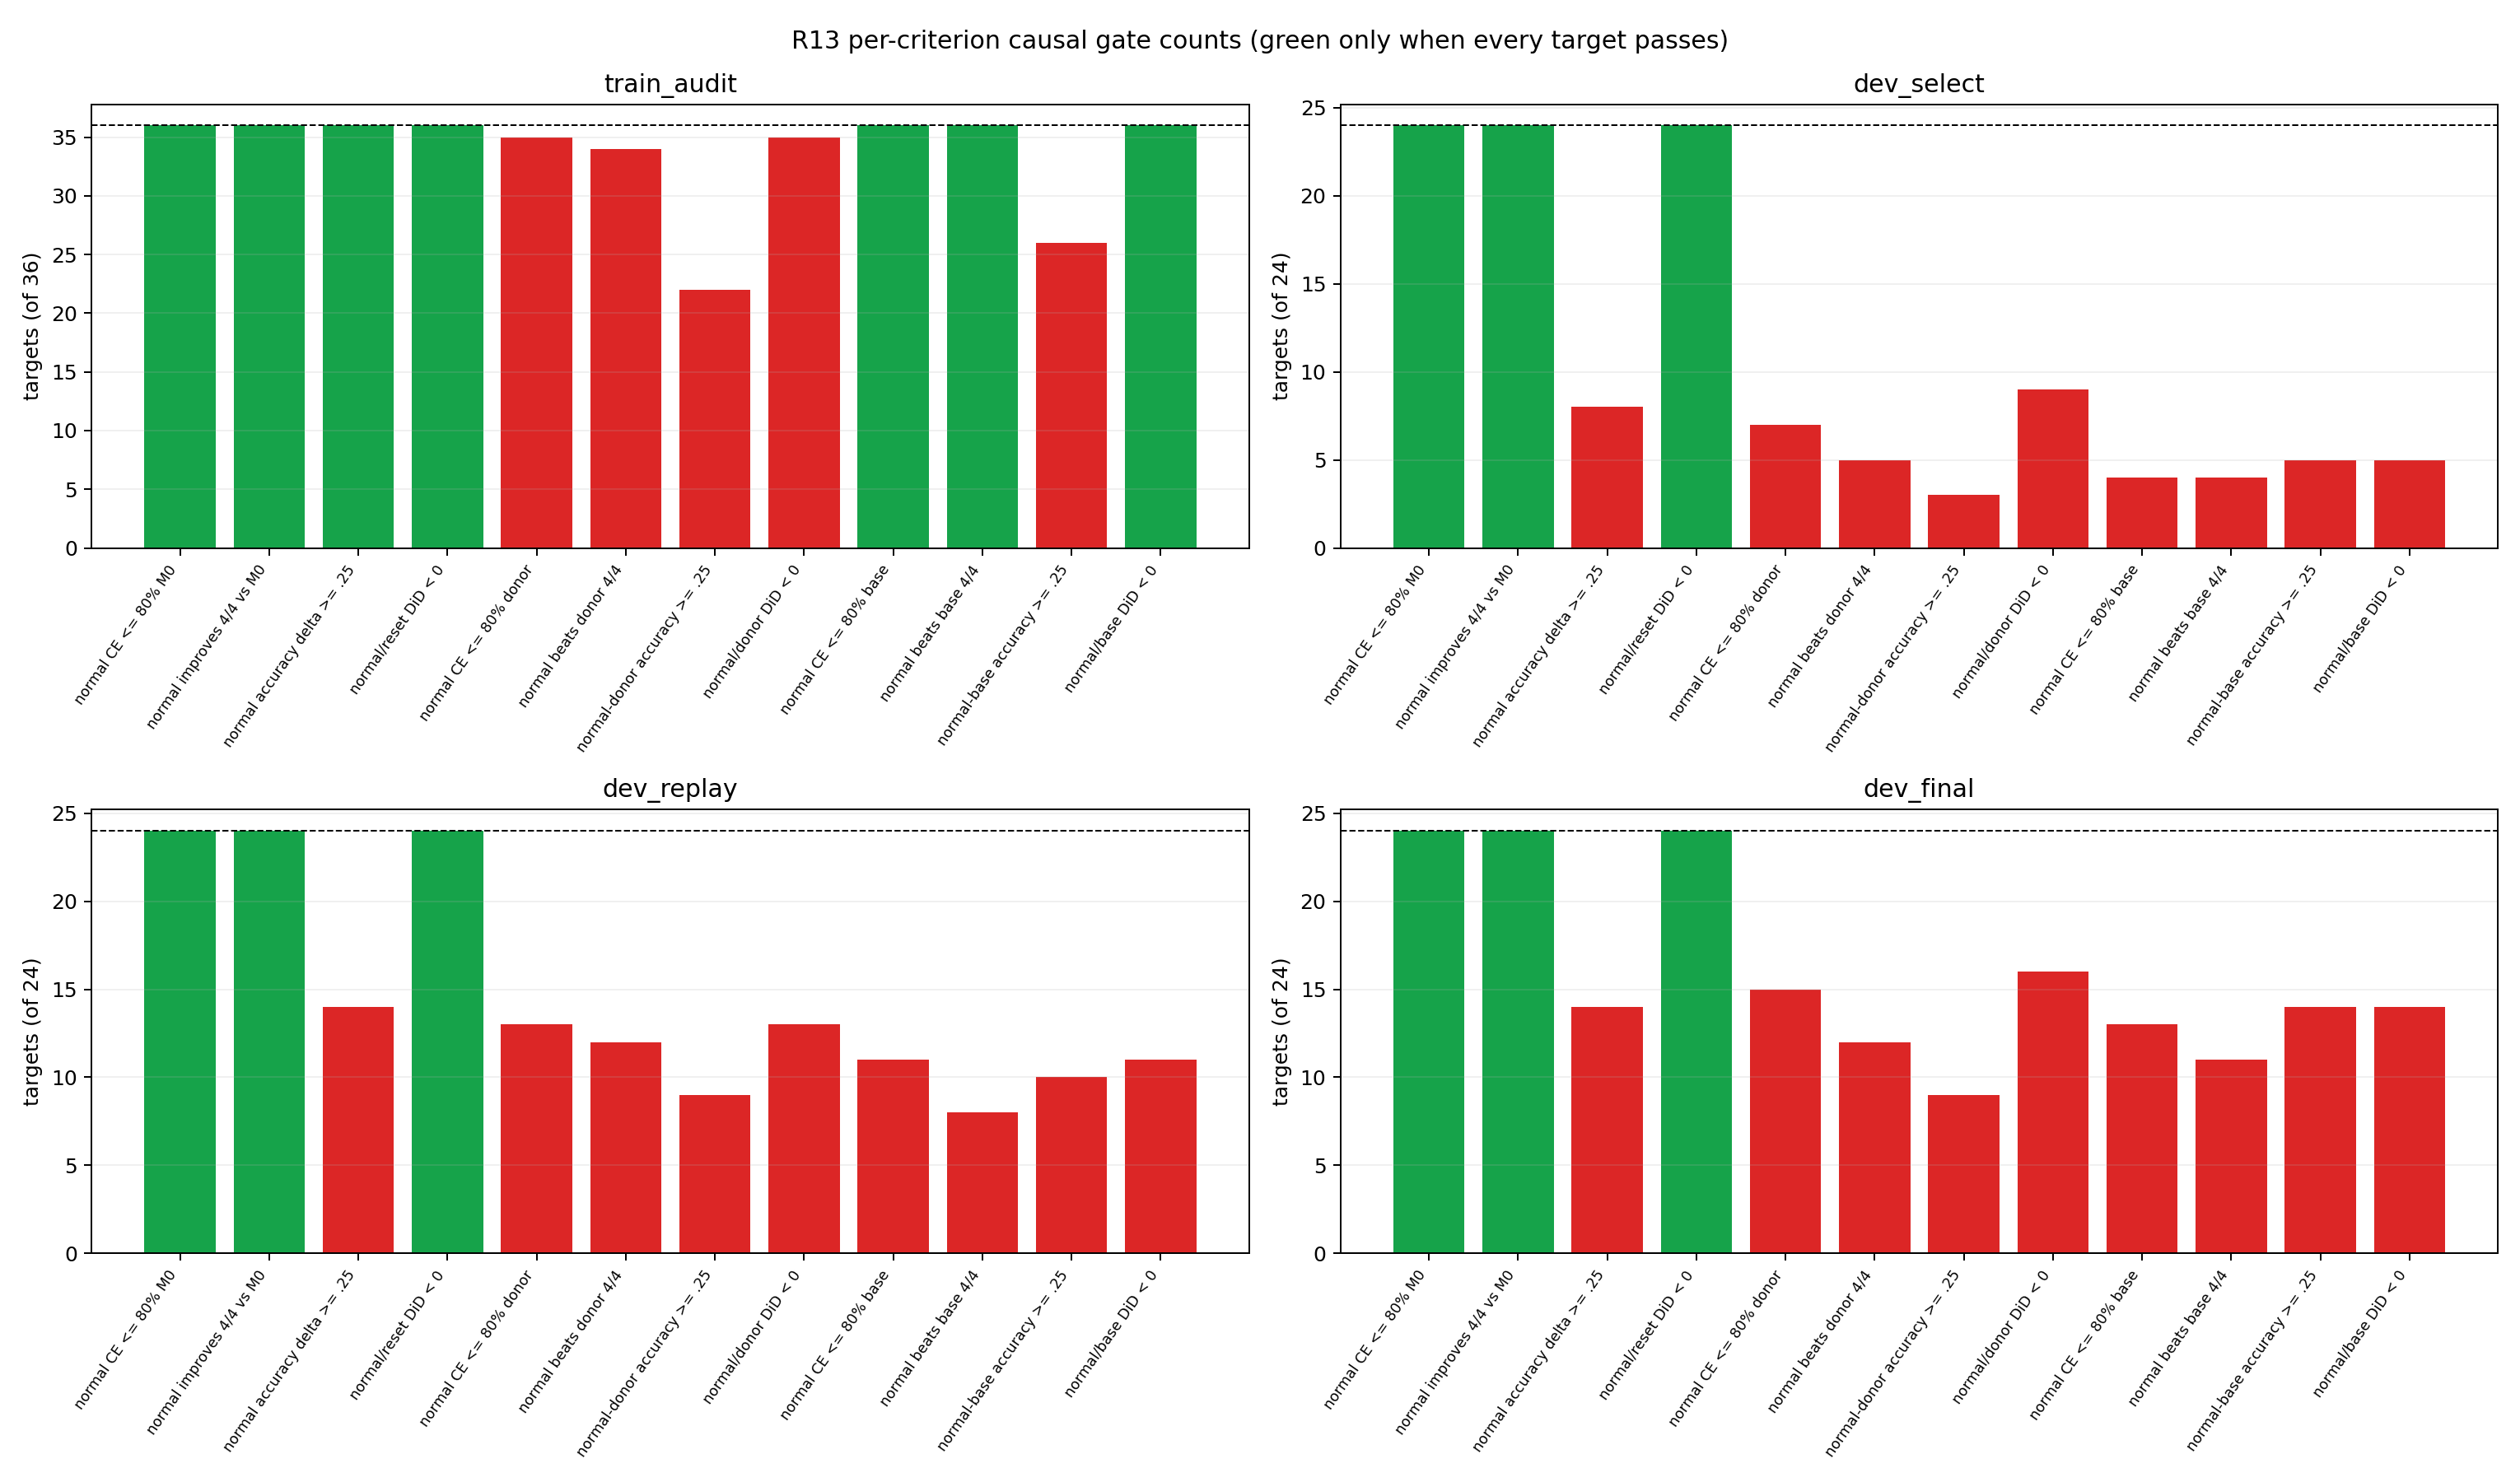

The data file committed next to this chart (first rows):
split, criterion, criterion_label, passed_targets, targets
train_audit, m0_ce, normal CE <= 80% M0, 36, 36
train_audit, m0_views, normal improves 4/4 vs M0, 36, 36
train_audit, m0_acc, normal accuracy delta >= .25, 36, 36
train_audit, reset_did, normal/reset DiD < 0, 36, 36
train_audit, donor_ce, normal CE <= 80% donor, 35, 36
train_audit, donor_views, normal beats donor 4/4, 34, 36
train_audit, donor_acc, normal-donor accuracy >= .25, 22, 36
train_audit, donor_did, normal/donor DiD < 0, 35, 36
train_audit, base_ce, normal CE <= 80% base, 36, 36
train_audit, base_views, normal beats base 4/4, 36, 36
train_audit, base_acc, normal-base accuracy >= .25, 26, 36
train_audit, base_did, normal/base DiD < 0, 36, 36
dev_select, m0_ce, normal CE <= 80% M0, 24, 24
dev_select, m0_views, normal improves 4/4 vs M0, 24, 24
dev_select, m0_acc, normal accuracy delta >= .25, 8, 24
dev_select, reset_did, normal/reset DiD < 0, 24, 24
dev_select, donor_ce, normal CE <= 80% donor, 7, 24
dev_select, donor_views, normal beats donor 4/4, 5, 24
dev_select, donor_acc, normal-donor accuracy >= .25, 3, 24
dev_select, donor_did, normal/donor DiD < 0, 9, 24
dev_select, base_ce, normal CE <= 80% base, 4, 24
dev_select, base_views, normal beats base 4/4, 4, 24
dev_select, base_acc, normal-base accuracy >= .25, 5, 24
dev_select, base_did, normal/base DiD < 0, 5, 24
dev_replay, m0_ce, normal CE <= 80% M0, 24, 24
dev_replay, m0_views, normal improves 4/4 vs M0, 24, 24
dev_replay, m0_acc, normal accuracy delta >= .25, 14, 24
dev_replay, reset_did, normal/reset DiD < 0, 24, 24
dev_replay, donor_ce, normal CE <= 80% donor, 13, 24
dev_replay, donor_views, normal beats donor 4/4, 12, 24
dev_replay, donor_acc, normal-donor accuracy >= .25, 9, 24
dev_replay, donor_did, normal/donor DiD < 0, 13, 24
dev_replay, base_ce, normal CE <= 80% base, 11, 24
dev_replay, base_views, normal beats base 4/4, 8, 24
dev_replay, base_acc, normal-base accuracy >= .25, 10, 24
dev_replay, base_did, normal/base DiD < 0, 11, 24
dev_final, m0_ce, normal CE <= 80% M0, 24, 24
dev_final, m0_views, normal improves 4/4 vs M0, 24, 24
dev_final, m0_acc, normal accuracy delta >= .25, 14, 24
dev_final, reset_did, normal/reset DiD < 0, 24, 24
dev_final, donor_ce, normal CE <= 80% donor, 15, 24
dev_final, donor_views, normal beats donor 4/4, 12, 24
dev_final, donor_acc, normal-donor accuracy >= .25, 9, 24
dev_final, donor_did, normal/donor DiD < 0, 16, 24
dev_final, base_ce, normal CE <= 80% base, 13, 24
dev_final, base_views, normal beats base 4/4, 11, 24
dev_final, base_acc, normal-base accuracy >= .25, 14, 24
dev_final, base_did, normal/base DiD < 0, 14, 24
